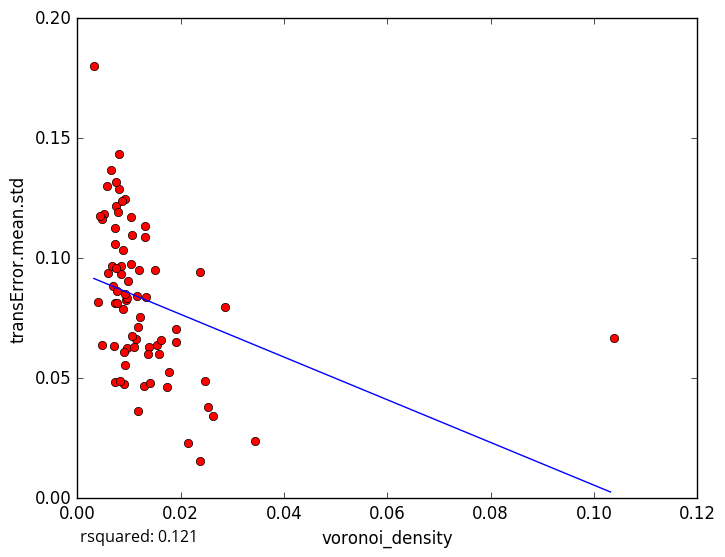

The file beside this chart, header and first rows:
voronoi_density, transError.mean.std
0.008088, 0.1288
0.009557, 0.06261
0.01169, 0.03632
0.03446, 0.02402
0.02151, 0.02318
0.009251, 0.1247
0.005192, 0.1184
0.007228, 0.106
0.01295, 0.04688
0.0177, 0.05256
0.01905, 0.06527
0.02531, 0.03804
0.02469, 0.0487
0.01739, 0.04655
0.02381, 0.0157
0.02857, 0.07955
0.009042, 0.06099
0.007137, 0.06345
0.007402, 0.1217
0.01315, 0.1088
0.004845, 0.1165
0.008669, 0.124
0.01045, 0.117
0.005952, 0.09385
0.01511, 0.09491
0.01316, 0.1134
0.02381, 0.09406
0.008129, 0.1432
0.00905, 0.0477
0.007215, 0.08151
0.007192, 0.04829
0.01053, 0.1099
0.004009, 0.08158
0.004805, 0.06398
0.006711, 0.0966
0.005829, 0.1302
0.02632, 0.03444
0.009389, 0.08253
0.008923, 0.07872
0.01905, 0.07036
0.00643, 0.1369
0.007402, 0.1317
0.0155, 0.06385
0.009524, 0.08322
0.007246, 0.1127
0.006977, 0.08828
0.01086, 0.06307
0.009768, 0.0905
0.01163, 0.08445
0.007651, 0.08126
0.01399, 0.04783
0.01141, 0.06655
0.01379, 0.06304
0.007692, 0.08621
0.01183, 0.09517
0.00845, 0.09363
0.01322, 0.08385
0.01058, 0.06753
0.0117, 0.07116
0.01212, 0.07549
... 18 more rows
